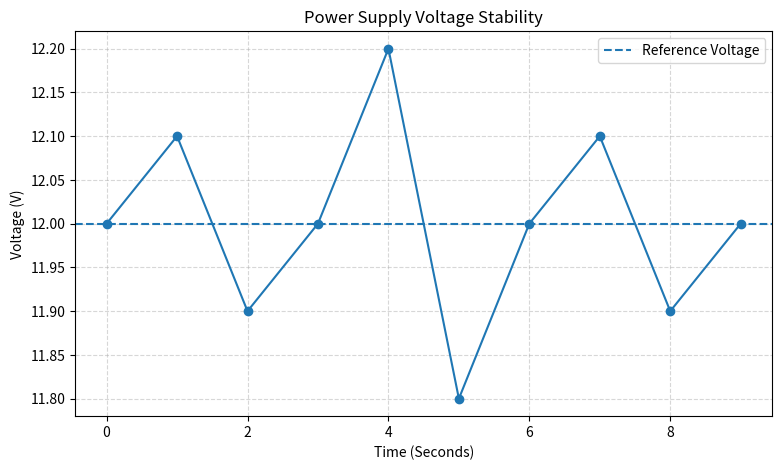

Python code for this plot:

import matplotlib.pyplot as plt

time = [0, 1, 2, 3, 4, 5, 6, 7, 8, 9]

voltage = [12.0, 12.1, 11.9, 12.0, 12.2,
           11.8, 12.0, 12.1, 11.9, 12.0]

plt.figure(figsize=(9, 5))

plt.plot(time, voltage, marker="o")

plt.axhline(y=12, linestyle="--", label="Reference Voltage")

plt.xlabel("Time (Seconds)")
plt.ylabel("Voltage (V)")
plt.title("Power Supply Voltage Stability")

plt.legend()
plt.grid(True, linestyle="--", alpha=0.5)

plt.show()
